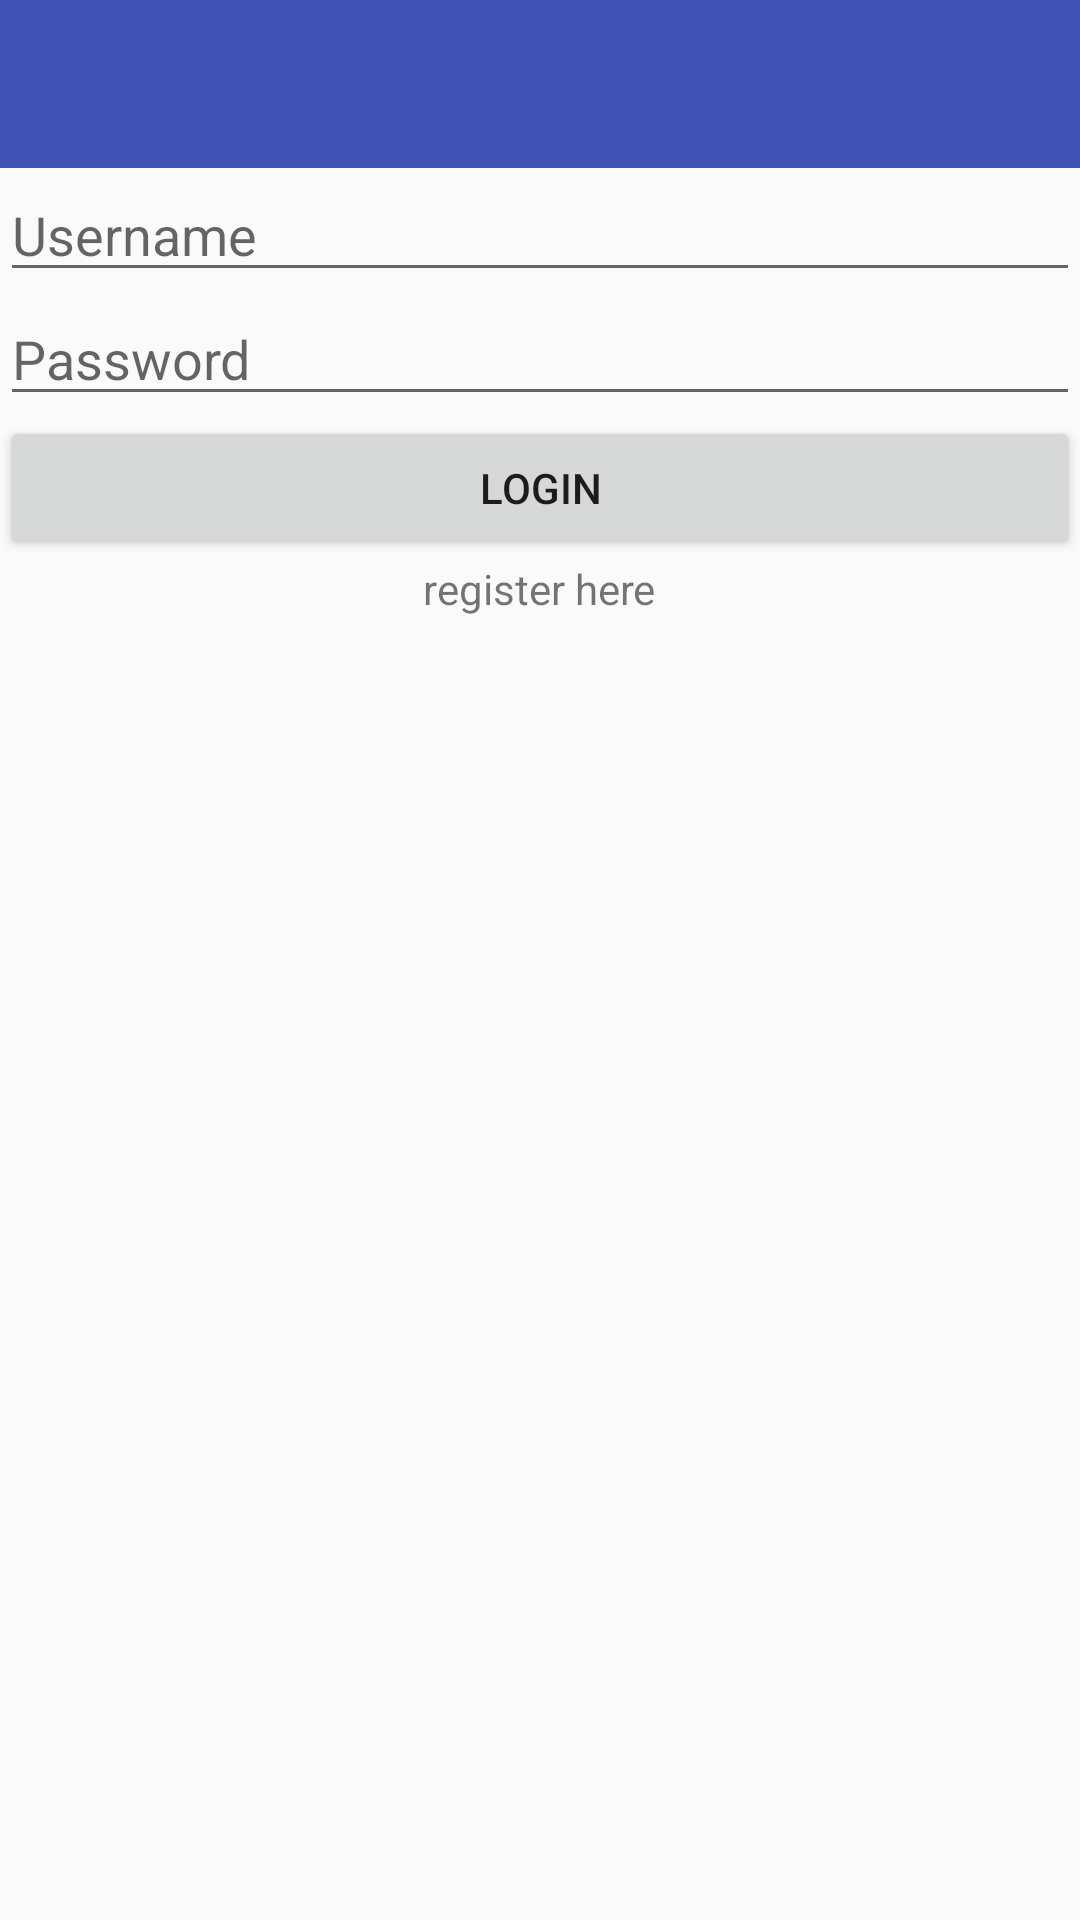

Write the Android layout XML for this screen, with the resource values it uses.
<!-- AndroidManifest.xml: application theme AppTheme -->
<!-- res/layout/activity_login.xml -->
<?xml version="1.0" encoding="utf-8"?>
<RelativeLayout xmlns:android="http://schemas.android.com/apk/res/android"
    android:layout_width="match_parent"
    android:layout_height="match_parent">

    <android.support.v7.widget.Toolbar
        android:id="@+id/toolbar"
        android:layout_width="match_parent"
        android:layout_height="wrap_content"
        android:background="@color/colorPrimary"
        android:minHeight="?attr/actionBarSize">

    </android.support.v7.widget.Toolbar>

    <android.support.v4.widget.DrawerLayout
        android:id="@+id/drawer"
        android:layout_width="match_parent"
        android:layout_height="match_parent"
        android:layout_below="@+id/toolbar"
        android:fitsSystemWindows="true" >

        <RelativeLayout
            android:layout_width="match_parent"
            android:layout_height="match_parent">

            <EditText
                android:layout_width="wrap_content"
                android:layout_height="wrap_content"
                android:inputType="text"
                android:ems="10"
                android:layout_alignParentTop="true"
                android:id="@+id/etUsername"
                android:layout_alignParentLeft="true"
                android:layout_alignParentStart="true"
                android:layout_alignParentRight="true"
                android:layout_alignParentEnd="true"
                android:hint="Username" />

            <EditText
                android:layout_width="wrap_content"
                android:layout_height="wrap_content"
                android:inputType="textPassword"
                android:ems="10"
                android:id="@+id/etPassword"
                android:hint="Password"
                android:layout_below="@+id/etUsername"
                android:layout_alignParentLeft="true"
                android:layout_alignParentStart="true"
                android:layout_alignParentRight="true"
                android:layout_alignParentEnd="true" />

            <Button
                android:text="Login"
                android:layout_width="wrap_content"
                android:layout_height="wrap_content"
                android:id="@+id/bLogin"
                android:layout_below="@+id/etPassword"
                android:layout_alignParentLeft="true"
                android:layout_alignParentStart="true"
                android:layout_alignParentRight="true"
                android:layout_alignParentEnd="true" />

            <TextView
                android:text="register here"
                android:layout_width="wrap_content"
                android:layout_height="wrap_content"
                android:layout_below="@+id/bLogin"
                android:layout_centerHorizontal="true"
                android:id="@+id/tvRegister" />

        </RelativeLayout>

        <LinearLayout
            android:id="@+id/drawer_view"
            android:layout_width="280dp"
            android:layout_height="match_parent"
            android:layout_gravity="start"
            android:background="#FFF"
            android:fitsSystemWindows="true"
            android:orientation="vertical" >
        </LinearLayout>

    </android.support.v4.widget.DrawerLayout>
</RelativeLayout>
<!-- resources referenced by this layout -->
<resources>
  <color name="colorPrimary">#3F51B5</color>
  <style name="AppTheme" parent="AppTheme.Base">
          <item name="windowActionBar">false</item>
          <item name="windowNoTitle">true</item>
          <item name="colorPrimary">@color/colorPrimary</item>
          <item name="colorPrimaryDark">@color/colorPrimaryDark</item>
          <item name="colorAccent">@color/colorAccent</item>
      </style>
  <style name="AppTheme.Base" parent="Theme.AppCompat.DayNight">
          <item name="colorPrimary">@color/colorPrimary</item>
          <item name="colorPrimaryDark">@color/colorPrimaryDark</item>
          <item name="colorAccent">@color/colorAccent</item>
          <item name="drawerArrowStyle">@style/AppTheme.MyDrawerArrowStyle</item>
      </style>
  <color name="colorPrimaryDark">#303F9F</color>
  <color name="colorAccent">#FF4081</color>
  <style name="AppTheme.MyDrawerArrowStyle" parent="Widget.AppCompat.DrawerArrowToggle">
          <item name="spinBars">true</item>
          <item name="color">#FFF</item>
      </style>
</resources>
